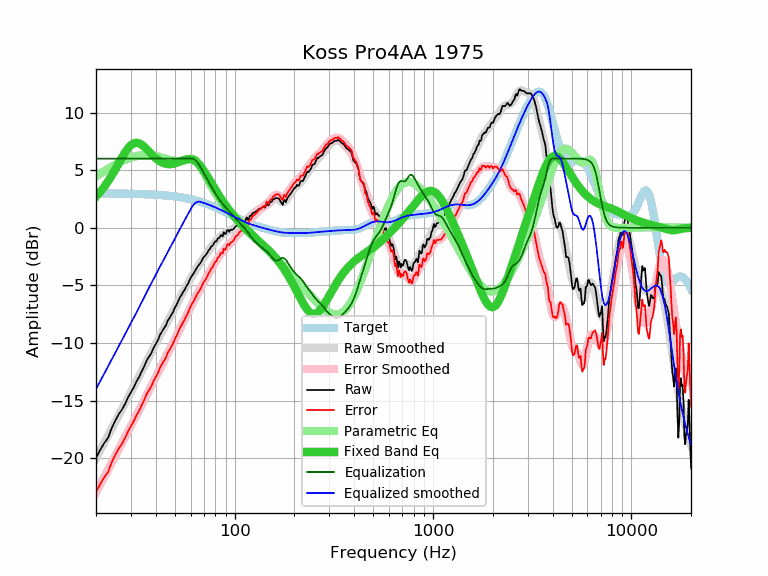

Values plotted in this chart, from the file beside it:
frequency, raw, error, smoothed, error_smoothed, equalization, parametric_eq, equalized_raw, equalized_smoothed, target
20, -19.97, -22.95, -20.00, -22.98, 6.00, 2.70, -13.97, -14.00, 2.98
21, -19.28, -22.26, -19.32, -22.30, 6.00, 3.11, -13.28, -13.32, 2.97
22, -18.69, -21.66, -18.67, -21.64, 6.00, 3.55, -12.69, -12.67, 2.97
23, -18.24, -21.21, -18.04, -21.01, 6.00, 4.03, -12.24, -12.04, 2.97
24, -17.39, -20.36, -17.43, -20.40, 6.00, 4.53, -11.39, -11.43, 2.97
25, -16.76, -19.73, -16.85, -19.82, 6.00, 5.05, -10.76, -10.85, 2.96
26, -16.21, -19.17, -16.30, -19.26, 6.00, 5.57, -10.21, -10.30, 2.96
27, -15.80, -18.76, -15.77, -18.72, 6.00, 6.07, -9.80, -9.77, 2.96
28, -15.31, -18.27, -15.25, -18.21, 6.00, 6.52, -9.31, -9.25, 2.95
29, -14.73, -17.68, -14.76, -17.71, 6.00, 6.90, -8.73, -8.76, 2.95
30, -14.28, -17.23, -14.28, -17.22, 6.00, 7.17, -8.28, -8.28, 2.94
31, -13.85, -16.79, -13.81, -16.75, 6.00, 7.33, -7.85, -7.81, 2.94
32, -13.34, -16.28, -13.35, -16.29, 6.00, 7.38, -7.34, -7.35, 2.93
33, -12.95, -15.88, -12.91, -15.83, 6.00, 7.33, -6.95, -6.91, 2.93
34, -12.47, -15.39, -12.47, -15.39, 6.00, 7.20, -6.47, -6.47, 2.92
35, -12.04, -14.95, -12.04, -14.95, 6.00, 7.03, -6.04, -6.04, 2.91
36, -11.53, -14.44, -11.62, -14.53, 6.00, 6.82, -5.53, -5.62, 2.90
37, -11.20, -14.10, -11.22, -14.11, 6.00, 6.61, -5.20, -5.22, 2.90
38, -10.88, -13.77, -10.83, -13.71, 6.00, 6.40, -4.88, -4.83, 2.89
39, -10.44, -13.32, -10.45, -13.33, 6.00, 6.21, -4.44, -4.45, 2.88
40, -10.11, -12.98, -10.08, -12.95, 6.00, 6.04, -4.11, -4.08, 2.87
41, -9.77, -12.63, -9.73, -12.58, 6.00, 5.89, -3.77, -3.73, 2.85
42, -9.31, -12.15, -9.39, -12.23, 6.00, 5.77, -3.31, -3.39, 2.84
43, -9.01, -11.84, -9.06, -11.88, 6.00, 5.67, -3.01, -3.06, 2.83
44, -8.74, -11.56, -8.73, -11.55, 6.00, 5.60, -2.74, -2.73, 2.82
45, -8.48, -11.28, -8.42, -11.22, 6.00, 5.55, -2.48, -2.42, 2.80
46, -8.06, -10.85, -8.12, -10.90, 6.00, 5.52, -2.06, -2.12, 2.79
47, -7.83, -10.60, -7.82, -10.58, 6.00, 5.51, -1.83, -1.82, 2.77
48, -7.53, -10.28, -7.52, -10.27, 6.00, 5.52, -1.53, -1.52, 2.75
49, -7.29, -10.03, -7.23, -9.96, 6.00, 5.55, -1.29, -1.23, 2.73
50, -6.91, -9.63, -6.94, -9.65, 6.00, 5.59, -0.91, -0.94, 2.71
51, -6.68, -9.38, -6.65, -9.35, 6.00, 5.63, -0.68, -0.65, 2.70
52, -6.34, -9.02, -6.38, -9.05, 6.00, 5.69, -0.34, -0.38, 2.67
53, -6.05, -8.71, -6.10, -8.76, 6.00, 5.74, -0.05, -0.10, 2.65
54, -5.83, -8.46, -5.84, -8.47, 6.00, 5.80, 0.17, 0.16, 2.63
55, -5.58, -8.19, -5.59, -8.19, 6.00, 5.85, 0.42, 0.41, 2.61
56, -5.37, -7.95, -5.34, -7.92, 6.00, 5.89, 0.63, 0.66, 2.58
57, -5.10, -7.66, -5.09, -7.65, 6.00, 5.93, 0.90, 0.91, 2.56
58, -4.91, -7.44, -4.85, -7.39, 6.00, 5.95, 1.09, 1.15, 2.53
59, -4.61, -7.12, -4.62, -7.13, 6.00, 5.96, 1.39, 1.38, 2.50
60, -4.36, -6.84, -4.40, -6.87, 6.00, 5.95, 1.64, 1.60, 2.48
61, -4.14, -6.59, -4.18, -6.63, 6.00, 5.92, 1.86, 1.82, 2.45
62, -3.99, -6.41, -3.97, -6.39, 5.97, 5.87, 1.97, 1.99, 2.42
63, -3.77, -6.16, -3.77, -6.16, 5.90, 5.80, 2.12, 2.12, 2.39
64, -3.58, -5.94, -3.58, -5.94, 5.79, 5.72, 2.21, 2.21, 2.36
65, -3.37, -5.69, -3.40, -5.72, 5.65, 5.62, 2.28, 2.25, 2.32
66, -3.23, -5.52, -3.22, -5.51, 5.49, 5.50, 2.26, 2.27, 2.29
67, -3.09, -5.35, -3.05, -5.31, 5.31, 5.37, 2.22, 2.26, 2.26
68, -2.91, -5.13, -2.89, -5.11, 5.11, 5.23, 2.20, 2.22, 2.22
69, -2.70, -4.89, -2.73, -4.91, 4.91, 5.08, 2.21, 2.19, 2.19
70, -2.52, -4.67, -2.57, -4.72, 4.72, 4.93, 2.20, 2.15, 2.15
71, -2.43, -4.55, -2.41, -4.53, 4.53, 4.76, 2.09, 2.11, 2.11
72, -2.29, -4.37, -2.26, -4.34, 4.34, 4.60, 2.04, 2.08, 2.08
73, -2.14, -4.18, -2.11, -4.15, 4.15, 4.43, 2.01, 2.04, 2.04
74, -1.92, -3.92, -1.97, -3.97, 3.97, 4.26, 2.04, 2.00, 2.00
75, -1.85, -3.81, -1.83, -3.79, 3.79, 4.09, 1.94, 1.96, 1.96
76, -1.63, -3.55, -1.69, -3.61, 3.61, 3.93, 1.98, 1.92, 1.92
77, -1.59, -3.47, -1.56, -3.44, 3.44, 3.76, 1.85, 1.88, 1.88
78, -1.47, -3.31, -1.44, -3.28, 3.28, 3.60, 1.81, 1.84, 1.84
79, -1.28, -3.08, -1.32, -3.12, 3.12, 3.44, 1.84, 1.80, 1.80
... 553 more rows
